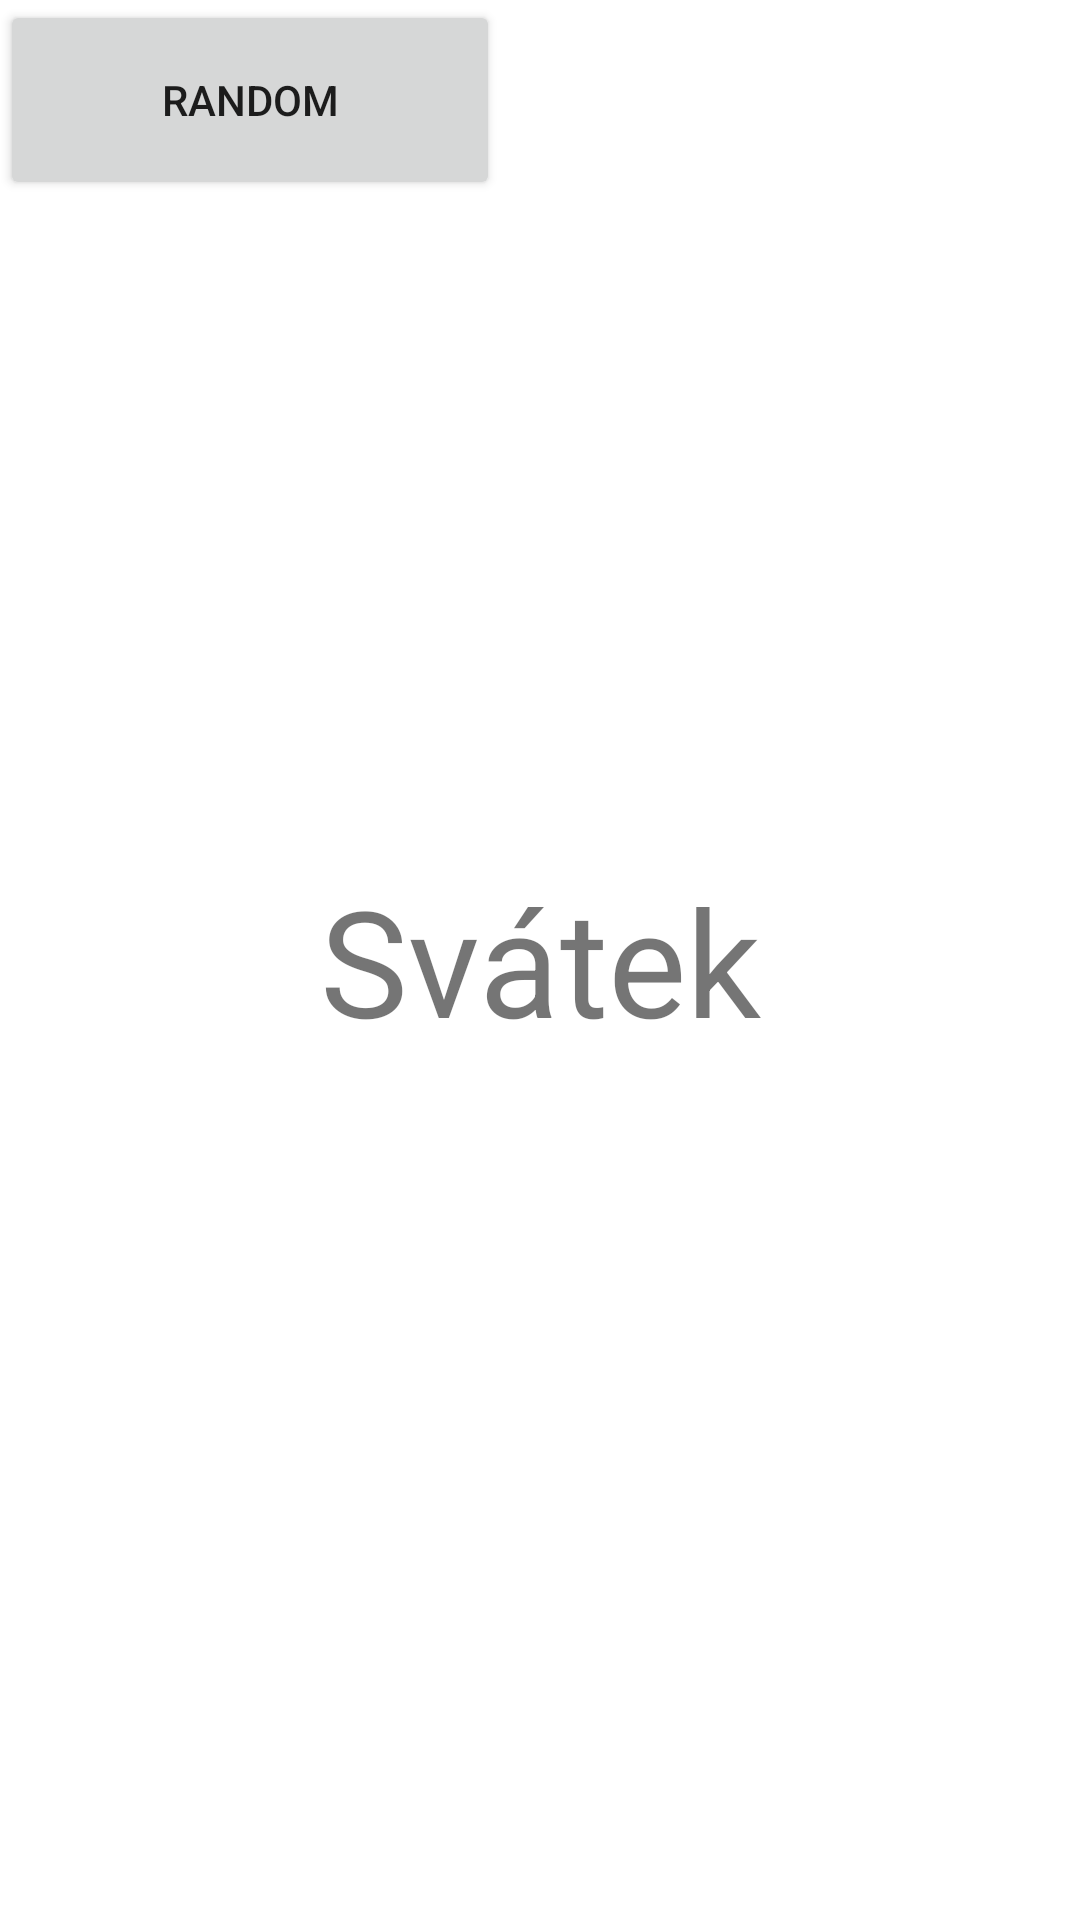

Produce the Android XML layout that renders to this screen, including the resource entries it uses.
<!-- AndroidManifest.xml: application theme Theme.Svatecnik -->
<!-- res/layout/fragment_home.xml -->
<?xml version="1.0" encoding="utf-8"?>
<FrameLayout xmlns:android="http://schemas.android.com/apk/res/android"
    xmlns:tools="http://schemas.android.com/tools"
    android:layout_width="match_parent"
    android:layout_height="match_parent"
    tools:context=".HomeFragment">

        <TextView
            android:id="@+id/today_name_text"
            android:text="Svátek"
            android:textSize="24pt"
            android:gravity="center"
            android:layout_width="match_parent"
            android:layout_height="match_parent" />
        <Button
            android:id="@+id/change_date"
            android:layout_width="500px"
            android:layout_height="200px"
            android:text="Random"/>

</FrameLayout>
<!-- resources referenced by this layout -->
<resources>
  <style name="Theme.Svatecnik" parent="Theme.MaterialComponents.DayNight.NoActionBar">
          
          <item name="colorPrimary">@color/blue_200</item>
          <item name="colorPrimaryVariant">@color/purple_700</item>
          <item name="colorOnPrimary">@color/white</item>
          
          <item name="colorSecondary">@color/teal_200</item>
          <item name="colorSecondaryVariant">@color/teal_700</item>
          <item name="colorOnSecondary">@color/black</item>
          
          <item name="android:statusBarColor" tools:targetApi="l">@color/black</item>
          
      </style>
  <color name="blue_200">#00BCD4</color>
  <color name="purple_700">#FF3700B3</color>
  <color name="white">#FFFFFFFF</color>
  <color name="teal_200">#FF03DAC5</color>
  <color name="teal_700">#FF018786</color>
  <color name="black">#FF000000</color>
</resources>
